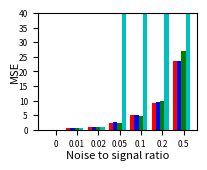

Reproduce this figure in Python. (Note: this script raises an exception after producing the figure.)
"""
Plot the performances of the many different NMF algorithms in a single bar chart.

We plot the average performance across all 10 attempts for different noise levels.

We have the following methods:
- VB NMF
- Gibbs NMF
- ICM NMF
- Non-probabilistic NMF
"""

import matplotlib.pyplot as plt, numpy
metrics = ['MSE'] #['MSE','R^2','Rp']

noise_ratios = [ 0, 0.01, 0.02, 0.05, 0.1, 0.2, 0.5 ]
# Which noise ratios we put in the bar chart:
shown_noise_ratios = [ 0, 0.01, 0.02, 0.05, 0.1, 0.2, 0.5 ] #[ 0, 0.01, 0.02, 0.05, 0.1 ]
indices_selected = [noise_ratios.index(noise) for noise in shown_noise_ratios]

# Settings for the bar chart
N = len(shown_noise_ratios) # number of bars
ind = numpy.arange(N) # x locations groups
width = 0.2 # width of bars
MSE_max = 40


# VB NMF
vb_all_performances = {'R^2': [[0.9999999395630335, 0.9999999928906743, 0.9999999590004002, 0.9999999508479446, 0.999999757014438, 0.999999907100087, 0.999999880185556, 0.9999996244272937, 0.9999999083062547, 0.9999998513969608], [0.9872169490478419, 0.9863889683626499, 0.984817832426098, 0.9856278442440845, 0.9856146819323769, 0.9885028768571681, 0.9863304928425066, 0.9874271629662636, 0.9865671464804635, 0.9862961906091414], [0.9697375793091526, 0.9706149806411103, 0.9765149060695575, 0.9742094901393421, 0.9724695705717665, 0.974154684735378, 0.9756863281921537, 0.9735716905367409, 0.9752339993100132, 0.9765299504821537], [0.9436462328820918, 0.9418321588252829, 0.928480558835162, 0.9402193834247614, 0.9455690563574064, 0.9467958046490395, 0.9481264583664385, 0.9418281243263402, 0.9398641994123804, 0.9394248335121694], [0.8971280760098098, 0.8738589556835731, 0.8928053890517526, 0.8901772514332932, 0.8779718162408898, 0.8767806888153943, 0.8939614687921615, 0.8679336867553407, 0.8894750692961866, 0.8895953762973924], [0.7862264389098523, 0.808333790105953, 0.8018722245953505, 0.7924915702877224, 0.8096894655192034, 0.7939443544248859, 0.7785449765135044, 0.7999495003396758, 0.7833464611402563, 0.7900159186332261], [0.5441174435798213, 0.5744997926480562, 0.6210823683894424, 0.6172189083306171, 0.5845544354406276, 0.6288273464193093, 0.598701255109894, 0.558433232576194, 0.5297921983250002, 0.5737022583011011]], 'MSE': [[1.9693638736380783e-06, 2.7174616009545132e-07, 1.4594105214996862e-06, 1.8671672448818662e-06, 9.943582358726527e-06, 3.6091081245595755e-06, 4.3433443420178594e-06, 1.4910672550793262e-05, 3.2274080927908365e-06, 6.4098288515402509e-06], [0.50341084952466064, 0.52642151754624433, 0.53263405324428748, 0.53032447880142031, 0.50194344492662568, 0.50746170247941746, 0.47565361624712899, 0.49580205114912018, 0.51082204852072222, 0.51015258789365758], [1.0286843071098091, 0.95962976568666492, 0.96886468858352515, 0.88641024274327518, 0.98756952604002923, 1.0195242602577523, 0.99645319621727235, 1.0397154858507411, 0.98895284948953144, 1.0240748127560262], [2.2431168745332344, 2.3031955079077924, 2.5490739076922129, 2.457468600117394, 2.3672191581961197, 2.3575156000867095, 2.2983479139483936, 2.4521279932537352, 2.5704584997811417, 2.6150944964815004], [4.7760531055198534, 5.0627976697211219, 4.7301559942625859, 4.7235578620679846, 5.0550308496407395, 5.41569724064846, 4.6725189202048707, 5.0417994742742067, 4.7964843971647584, 4.994895500141145], [9.4474967747969725, 8.9162357741669442, 9.3103572038663618, 10.003080948139354, 9.1066300110990444, 9.0434488602115479, 9.5352446053290283, 8.814148782789875, 9.5278482648628984, 9.4687145493834688], [22.887479259858381, 23.610321780133322, 24.00098625811648, 22.343700646745077, 20.634715226159372, 22.346291687082822, 24.950096858714669, 26.243294837406971, 26.171428153896887, 23.058509248124547]], 'Rp': [[0.9999999698371228, 0.999999996465607, 0.99999997983992472, 0.99999997568461951, 0.99999987877197793, 0.99999995388555019, 0.99999994051777052, 0.99999981307098074, 0.99999995455221102, 0.99999992581729635], [0.99362269314220852, 0.99320254565319221, 0.99239983287065958, 0.99284359358618146, 0.9928041011983888, 0.99427469205420016, 0.99315586856888594, 0.99378887530875248, 0.99326464956735838, 0.99312598414184683], [0.98479343626741234, 0.98524235910335189, 0.98820770804009739, 0.9870449483622854, 0.98623165841727833, 0.98700298327266811, 0.98777207947864942, 0.9867107696279287, 0.98755844912779522, 0.98825330697318692], [0.97142481308293416, 0.97072403328409052, 0.96366248240092245, 0.96965672529959046, 0.97242541306311392, 0.97304069807796933, 0.97374528790183901, 0.97057769534391958, 0.96960095592612716, 0.96928861204769523], [0.94741662869102961, 0.93480890323994525, 0.94495619258091768, 0.94386272824902551, 0.93727205951169545, 0.93637832283640909, 0.94633520308779828, 0.93169754301856544, 0.94315895431429753, 0.94324145431382267], [0.88687096585023806, 0.899746758539265, 0.89555265438109299, 0.89042028704526333, 0.89986524383552746, 0.89161437720571468, 0.88241878191236578, 0.89503770353555989, 0.88553899473769238, 0.88898675017138507], [0.73920977744055438, 0.7579960628412149, 0.78822373823017455, 0.78633874863460351, 0.76496879344497626, 0.79331481149741034, 0.77453291439063565, 0.74834035938584753, 0.73010821074595289, 0.75894190732501632]]} 
vb_average_performances = {'R^2': [0.99999987707326432, 0.98647901457685949, 0.97387231799873697, 0.94157868105910736, 0.88496877783757932, 0.79444147004696308, 0.5830929239120064], 'MSE': [4.8011632120543395e-06, 0.50946263503332845, 0.98998791347346271, 2.4213618551998239, 4.9268991013645733, 9.3173205774645478, 23.624682395623854], 'Rp': [0.99999993884430594, 0.99324828360916739, 0.98688176986706522, 0.97041467164282014, 0.94091279898435065, 0.89160525172141047, 0.76419753239363852]}

# Gibbs NMF
gibbs_all_performances = {'R^2': [[0.9999993026299884, 0.9999989840310693, 0.9999998109374572, 0.9999998652773082, 0.9999996834189543, 0.9999995242262033, 0.9999995682421269, 0.9999997554928209, 0.9999997946854393, 0.9999996772861779], [0.9886330161469159, 0.98792754420215, 0.9888225706812016, 0.984396325873337, 0.9860153961308216, 0.9889164956369573, 0.9882431946392561, 0.9864193845872495, 0.9867383865715993, 0.9870565943174949], [0.9709405419641102, 0.976636052979077, 0.977598094177464, 0.9732397298710191, 0.9745477379650497, 0.9771834903716277, 0.9758413533991006, 0.976657270646303, 0.9704751816468112, 0.9717784376128534], [0.9306836220127879, 0.9337403223836616, 0.9411625947149024, 0.9394695855248162, 0.9370564476984411, 0.9223936761705369, 0.9454086265923771, 0.9282796809562954, 0.9362208872085099, 0.9440652019778629], [0.8832516433691882, 0.8914421288370697, 0.9021578751187782, 0.8788354549844375, 0.8628305366942006, 0.8852051899368039, 0.8742388433706014, 0.8926084577759251, 0.8670006370614451, 0.8941559258852527], [0.7976372150403626, 0.7970172465089869, 0.7849237501652369, 0.7839169097776685, 0.8340137076254337, 0.7980757252643228, 0.7853201937290858, 0.7746127845871951, 0.7649077416671866, 0.7392666356509956], [0.5461592941362791, 0.5620848932571676, 0.6057782220653862, 0.5553290478078607, 0.5675347902398482, 0.5493012847755652, 0.5915551743119472, 0.5787342048391806, 0.5939365729505568, 0.5657118912905065]], 'MSE': [[2.2285126813743725e-05, 3.5294357219257156e-05, 6.8831067276941949e-06, 5.6298456851883728e-06, 1.0796497103121288e-05, 1.8151250264764583e-05, 1.5547450683823681e-05, 1.0274332155675257e-05, 7.8116267813455652e-06, 1.194096631854005e-05], [0.5014534025771219, 0.50884431347677139, 0.43513181113626176, 0.54744679174950939, 0.52626586460163416, 0.46376844122589467, 0.47850293735484362, 0.54051904183082766, 0.50225995301092075, 0.48766372113022882], [1.0074591231195764, 0.98703881716138131, 0.99965968838444597, 1.0427956126827249, 1.0305517271572096, 0.99630499463806343, 1.0519925967309764, 0.96795803360541721, 0.99985183233681019, 1.0000192193888759], [2.4279257322124614, 2.5538207805448438, 2.4553817164425937, 2.6504689150258063, 2.553896038744115, 2.986071990825057, 2.3373514293186197, 2.6620524354311028, 2.4123679905291819, 2.3237882683459063], [4.6405637218018061, 5.0505418449004171, 4.6037354600469049, 4.7869548814846885, 5.4055261448773813, 4.9360478580325342, 5.0276178525010975, 4.5769536277519203, 5.1117866628768329, 5.1192952179981717], [8.9051171106783542, 9.2198096908586571, 9.9360330388911482, 10.160305528447072, 8.8877385792774106, 9.2071045506485447, 9.8746410708404699, 9.3325661502567652, 9.8465857807805985, 9.8358684889786883], [24.187211018836965, 23.254988717669672, 21.886909620319173, 25.530066516151393, 24.430836811313444, 23.073723859140326, 21.974098576935933, 24.540435040432268, 21.630645795699355, 23.499203293719887]], 'Rp': [[0.99999965409105795, 0.99999949282562162, 0.99999990571100683, 0.99999993266532183, 0.99999984184549551, 0.99999976401147472, 0.9999997853308441, 0.99999987844686122, 0.99999989745843432, 0.99999983987360086], [0.99432153214552277, 0.99397187090013217, 0.99440629564172356, 0.9921746937721585, 0.99298634036812095, 0.99451373480507621, 0.99411908770373325, 0.99318673537959767, 0.99346842839714433, 0.99354430850852404], [0.98542469341421701, 0.98840470362968158, 0.98882315664559561, 0.98655588268217442, 0.98731666685023989, 0.98855117807419601, 0.98799821442511937, 0.98827801487262035, 0.98515351926157613, 0.98584142935049579], [0.96506325588651776, 0.96689509299677845, 0.97029978884516677, 0.96950553085200708, 0.9685356851092044, 0.96120031616167101, 0.97262226312057276, 0.96352878228438321, 0.96759810278719594, 0.97192708107533399], [0.94001427755712696, 0.94424344852932263, 0.95011651397814234, 0.93811994157439937, 0.92989686780385428, 0.94107501108003244, 0.93604008831081864, 0.94531020146958933, 0.93323719122026161, 0.94589125731655754], [0.89430520535644331, 0.89289510078391054, 0.88696488997771483, 0.88589091358990957, 0.91358400481045243, 0.89598110733791458, 0.88744612887693985, 0.88111306347676521, 0.87582528433309315, 0.86776805371484467], [0.74343927823319389, 0.75459775833038745, 0.779529583942423, 0.74899929811540267, 0.75520460701246983, 0.74673514199249891, 0.76950368725751017, 0.76091702721827137, 0.77074893333633643, 0.75514654433187234]]} 
gibbs_average_performances = {'R^2': [0.99999959662275462, 0.98731689087869845, 0.9744897890633416, 0.93584806452401903, 0.88317266930337035, 0.7859691910016473, 0.5716125375674298], 'MSE': [1.4461455975315386e-05, 0.4991856278094014, 1.0083631645205482, 2.5363125297419691, 4.9259023272271758, 9.5205769989657725, 23.400811925021845], 'Rp': [0.99999979922597182, 0.99366930276217325, 0.98723474592059168, 0.96771758991188306, 0.94039447988401048, 0.88817737522579887, 0.75848218597703654]}

# ICM NMF
icm_all_performances = {'R^2': [[0.9994275174004048, 0.9994656403948952, 0.9996708221177796, 0.9995347288718752, 0.9993728412262468, 0.999619981753875, 0.9995697852224706, 0.9995508439367382, 0.9995124092128751, 0.9995556075776828], [0.9878832245755035, 0.9884637889922985, 0.9859048321405175, 0.9867771207376747, 0.9877654825259267, 0.9819716445808432, 0.9862989544423829, 0.9853170648242279, 0.9880720155073895, 0.9854688885414058], [0.9747229093869724, 0.9721046731311451, 0.9746043305021105, 0.9724548194664965, 0.968803504686089, 0.9714477793932085, 0.9763408925659203, 0.9751042973989507, 0.9709944217749016, 0.9708258089641953], [0.9268233240613288, 0.942153652981157, 0.9431726336567899, 0.9347929132509821, 0.9311673619339667, 0.9473541318512297, 0.9437485971400831, 0.9375259853569553, 0.934867883731487, 0.9391162187225124], [0.8942025568195693, 0.8902703520523046, 0.8702341360656927, 0.8792356739873265, 0.8873483331357861, 0.8653905410520002, 0.8867979597011612, 0.8927663674030155, 0.8797186484916076, 0.8790765136352358], [0.7990256074012729, 0.7728978707408007, 0.7686681480817688, 0.7959198079850562, 0.745233132727992, 0.790296141423561, 0.7891194390919503, 0.7882630246048945, 0.8054293086806115, 0.7960678022241063], [0.5818369238376604, 0.5619913446409395, 0.5225568235388031, 0.5049061484974569, 0.5285340571647257, 0.48974033404601147, 0.48693144720801695, 0.5505018855893371, 0.5129126696309582, 0.48720828233932445]], 'MSE': [[0.021961390244601007, 0.01783791515535086, 0.014004711613521202, 0.01743406378289614, 0.020559048298976229, 0.015565544744807081, 0.017329985391589701, 0.015950688895202805, 0.015616944038136118, 0.016922990008239151], [0.52280524517411453, 0.48735443687082003, 0.51131982585342517, 0.51433826889056133, 0.48726352256540784, 0.57060021330640498, 0.54788936163734214, 0.4982181087322779, 0.4672137445062966, 0.49528646224927569], [1.0383610354287984, 1.0431877093554609, 1.0276156813390882, 1.0683443240451367, 0.99537081038300812, 1.0095372992885241, 0.92353840755256045, 0.9566102185401687, 1.0644459355580631, 1.0416358364838905], [2.6318869427701026, 2.5363293162013663, 2.2960063099841679, 2.5883073027718519, 2.5199808152824055, 2.450177564962206, 2.314747001321555, 2.3377677749135857, 2.6528040313875461, 2.6635273421713364], [4.5709336917294712, 4.7648335305182465, 5.013238932376491, 4.5388352781435097, 5.1711359515106521, 5.0404242175258158, 5.1082230131022071, 4.5827142830733241, 4.9517558971267013, 5.426416504409417], [9.7864172390575739, 9.8011600069405809, 8.704516072297027, 10.05347108342515, 10.273858392693079, 11.290349630074372, 9.9032958700776401, 9.8714369645012301, 9.2505232507026456, 9.1374364042937302], [25.816680540836302, 26.836068339667023, 25.999883354034342, 29.082571286069534, 26.944719875812147, 27.520926395571404, 25.932036593701991, 26.004813903333066, 28.451955448585078, 25.957354341512559]], 'Rp': [[0.99971567619444301, 0.99973738747637664, 0.9998359945126879, 0.99977155566646414, 0.9996948394107974, 0.99981397220711854, 0.99978638572296563, 0.99977847924032703, 0.99976202022169058, 0.99978426607074489], [0.99392818274541639, 0.99422292434176096, 0.99301661805801733, 0.99337108063408797, 0.9938770263432849, 0.9909829261982479, 0.99313669798147808, 0.99263988594710773, 0.99407366983035406, 0.99275722558333301], [0.9872970797242876, 0.98608149391613575, 0.98727022692049993, 0.98619469316998065, 0.98448117996079731, 0.98563919679905199, 0.98817104337752926, 0.98748982132235952, 0.98548752516759797, 0.98541653526776729], [0.96277597238590051, 0.9706489794572376, 0.9714331620811073, 0.96691170887040767, 0.96519363688398918, 0.97340192077796528, 0.97153950532568345, 0.96878026924467231, 0.96696529053692781, 0.96923516069187232], [0.94617004403148186, 0.94419587331347543, 0.93311040290683611, 0.93776958154494627, 0.94203246403852148, 0.93063056655335197, 0.94213190950149583, 0.94512328685284863, 0.93852748424619059, 0.93771034366909189], [0.89520848268271691, 0.88185160458620482, 0.87766767327953044, 0.89357375644074388, 0.8645477593905081, 0.89028969511561584, 0.89086763113398071, 0.8893164622956774, 0.89810000668634926, 0.89390569945979326], [0.76594451825353271, 0.75827171066070964, 0.74227388558177121, 0.71976089851550162, 0.74230633673428348, 0.71434998045066289, 0.7084737877091225, 0.74865652572894115, 0.7273666878006444, 0.71844248076747952]]} 
icm_average_performances = {'R^2': [0.99952801777148426, 0.98639230168681702, 0.97274034372699902, 0.93807227026864926, 0.88250410823436987, 0.78509202829620151, 0.52271199164932336], 'MSE': [0.017318328217332028, 0.51022891897859257, 1.0168647257974701, 2.4991534401766122, 4.9168511299515831, 9.8072464914063033, 26.854701007912343], 'Rp': [0.99976805767236177, 0.99320062376630891, 0.98635287956260065, 0.96868856062557618, 0.93974019566582412, 0.88753287710711193, 0.73458468122026488]}

# Non-probabilistic NMF
np_all_performances = {'R^2': [[0.9995476448825061, 0.9996015719301165, 0.9977014834683336, 0.995333359990504, 0.9989171669218556, 0.9989023989710264, 0.9995815981752173, 0.9977542754218551, 0.9995589030416472, 0.9997875425214272], [0.9840083075273499, 0.9876403134638938, 0.9833233590310835, 0.9861499308284364, 0.9844822940046448, 0.9834857475585675, 0.9837756448742655, 0.9846713003157226, 0.9861673598204916, 0.9871470794503925], [0.97163376920039, 0.9692489386240508, 0.972088341044331, 0.9761647482340167, 0.9717181260881824, 0.9778586510304955, 0.966184554321682, 0.9744497879795551, 0.9735917151388707, 0.9737363197236218], [-4.4028161836888004e+32, -3.759088559712833e+38, -1.294424569221832e+28, -3192998662.7071505, 0.9264061063849559, 0.8209657002484525, -3.317052728860476e+30, 0.9259966177389088, 0.8638819977507671, -1.8530424186932566e+28], [-9.04979819635709e+24, -9.783087896122723e+68, -3.736819774299516e+66, -9.409288215082278e+45, -6.750238390004993e+45, -3.500043640759108e+43, -6.207036685437332e+36, -1.2172318304923406e+48, -1.0402515558651151e+27, -4.255321662988398e+18], [-5.322021762905144e+44, -1.9856764045031045e+38, -5.925436358768115e+44, -7.987356278301606e+28, -1.335543045766171e+75, -1.5826268610296532e+77, -9.54254797725046e+46, -8.014381066248156e+55, -5.340070522287999e+46, -6.36146895670925e+55], [-7.245161924177464e+49, -1.5463601857627408e+68, -1.775323988766755e+70, -7.999748148466896e+64, -6.413613197677375e+120, -2.5521149161538797e+74, -3.787110268749836e+70, -9.729831849434912e+38, -5.2167564956988923e+42, -3.8507539352937304e+52]], 'MSE': [[0.017579391110152848, 0.016209412144582734, 0.07979513381961699, 0.16691081480503253, 0.041816340955535332, 0.040723658062362403, 0.01434950136088101, 0.080922889083611671, 0.016077789206501727, 0.0080075315398314695], [0.556647535355145, 0.52920876979532194, 0.6645189579671188, 0.53456025270139673, 0.66919942521440101, 0.584795647797971, 0.57462950681059599, 0.58297133742187979, 0.55375943878567779, 0.55392496374309874], [1.1310102239849043, 1.0947414484766109, 1.1391949320210497, 1.035034344893238, 1.0764653661380836, 1.0326958594090681, 1.164610180709388, 1.0628607539314783, 1.040050098743059, 1.0071058599864846], [1.6793857062974631e+34, 1.6250255661503201e+40, 5.3388994035749167e+29, 118253579083.21465, 2.743625271983281, 7.2453660463483383, 1.4425753854773788e+32, 3.1174230463259618, 5.9480407071845125, 7.6853748444340342e+29], [4.0990355186149488e+26, 3.7821214619636125e+70, 1.4898715875812972e+68, 4.0418900628545628e+47, 2.5005186369469588e+47, 1.657683117342332e+45, 2.7169776260388621e+38, 4.9263478837449507e+49, 4.5830639010511826e+28, 1.9011576623210067e+20], [2.4872759011919353e+46, 8.8480443092101869e+39, 2.6744589827873387e+46, 3.9794158674804488e+30, 5.4537998087055478e+76, 7.6259861064724823e+78, 4.5871390123676107e+48, 3.8108476673176332e+57, 2.5963359535628107e+48, 3.3686621553075175e+57], [4.2583864652103243e+51, 9.3520673467790451e+69, 1.0411042574290839e+72, 4.3336691271956313e+66, 4.2992002381607381e+122, 1.4296131884986913e+76, 2.4500508628948341e+72, 5.0193966554079113e+40, 3.1451570800690035e+44, 1.9380092105757164e+54]], 'Rp': [[0.99977529880816907, 0.99980082124890457, 0.99885921328218641, 0.99766588048267624, 0.9994603542081647, 0.99945323503981032, 0.99979188604526203, 0.99888740252001373, 0.99977966389614426, 0.99989473414419439], [0.99197290223453038, 0.9938300992218867, 0.99166756834496372, 0.99309512773098996, 0.9922471412699817, 0.99181517504353978, 0.99186257355018614, 0.9923252115997373, 0.99312721784438296, 0.99357326587445549], [0.98572965487348108, 0.98451163806119935, 0.98602252897119691, 0.98805267765986327, 0.98578032201494115, 0.98897599935849467, 0.98299084122028357, 0.98722393066304515, 0.98686776145158495, 0.98681899486732272], [0.0050265140944558695, 0.088623442888634663, -0.011479275681817291, 0.00020868376171321576, 0.96261224289442959, 0.91266969574511125, 0.031621824933526665, 0.96230379072357941, 0.93235617145736904, 0.0028854091872550719], [-0.03264316071376152, -0.10334237706819703, -0.02266952757218425, 0.035782601454783201, 0.0028528614426870935, 0.02546949395618275, 0.015822821557324333, 0.05035265259249895, 0.050165277121261335, 0.038555092337905744], [0.036435858876184342, 0.022895574152277543, -0.032157063695105563, 0.013047324333588057, 0.018351543213773559, -0.10699733868630842, -0.026353783457276674, 0.029376785769269723, 0.033591873998306092, -0.004338170628755896], [-0.024072841814460476, -0.0021285471712846702, 0.034972133644170726, 0.044366035648386329, 0.0099709576329952265, 0.016765670312145434, -0.051118797157659296, -0.065178939061203547, 0.022641683782244279, -0.062332563935127976]]} 
np_average_performances = {'R^2': [0.99866859453244883, 0.98508513368748485, 0.97266749513851969, -3.7590929960142905e+37, -9.8204560938657164e+67, -1.5959822914873151e+76, -6.4136131976773748e+119], 'MSE': [0.048239246208810871, 0.58042158355926055, 1.0783769068293363, 1.6250272600920232e+39, 3.7970201778394254e+69, 7.6805241045595372e+77, 4.2992002381607378e+121], 'Rp': [0.99933684896755248, 0.99255162827146548, 0.98629743491414124, 0.38868285000042579, 0.0060345735108500642, -0.0016147396124047246, -0.007611520811979397]}



# Assemble the average performances and method names
methods = ['VB-NMF', 'G-NMF', 'ICM-NMF', 'NP-NMF']
avr_performances = [
    vb_average_performances,
    gibbs_average_performances,
    icm_average_performances,
    np_average_performances
]
colours = ['r','b','g','c']


for metric in metrics:
    fig = plt.figure(figsize=(1.9,1.5))
    fig.add_subplot(111)
    fig.subplots_adjust(left=0.15, right=0.99, bottom=0.17, top=0.95)
    #plt.title("Performances (%s) for different fractions of missing values" % metric)
    plt.xlabel("Noise to signal ratio", fontsize=8, labelpad=1)
    plt.ylabel(metric, fontsize=8, labelpad=-1)
    plt.yticks(range(0,MSE_max+1,5),fontsize=6)
    plt.xticks(fontsize=6)
    
    x = noise_ratios 
    offset = 0
    for (method, avr_performance, colour) in zip(methods,avr_performances,colours):
        all_performances = avr_performance[metric]
        y = numpy.array([all_performances[i] for i in indices_selected])
        plt.bar(ind+offset, y, width, label=method, color=colour)
        offset += width
        
    plt.ylim(0,MSE_max)
    plt.xticks(numpy.arange(N) + 2*width, x)
    
    plt.savefig("../graphs_toy/mse_nmf_noise_test.png", dpi=600)